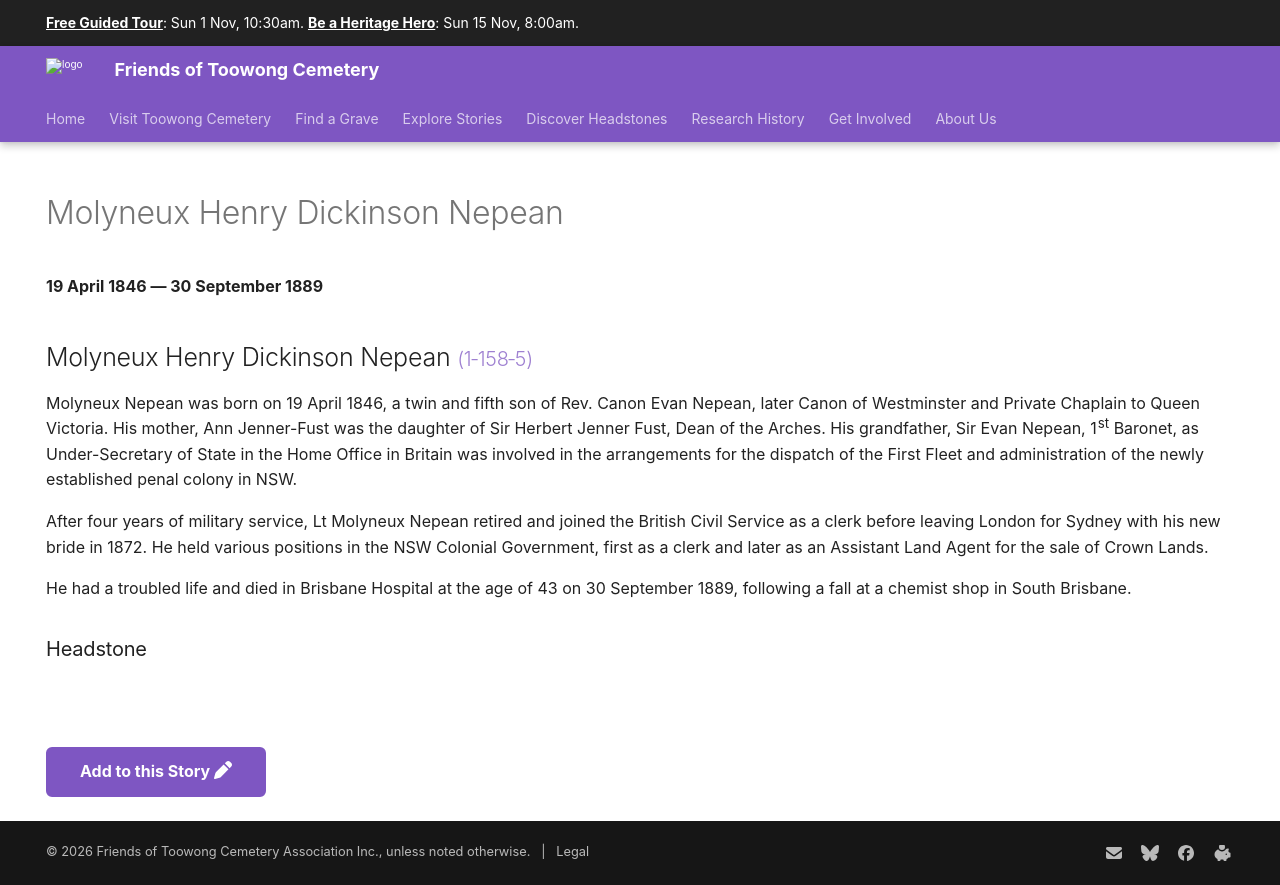

repository: 1871fotc/1871fotc.github.io · page: research/molyneux-henry-dickinson-nepean/index.html · generator: mkdocs

---
hide:
  - toc
  - navigation 
---

# Molyneux Henry Dickinson Nepean

**19 April 1846 — 30 September 1889**

--8<-- "snippets/molyneux-henry-dickinson-nepean.md"

### Headstone

![Molyneux Henry Dickinson Nepean's headstone](../assets/molyneux-henry-dickinson-nepean-headstone.jpg){ width="60%" }

--8<-- "snippets/add-to-this-story.md"
